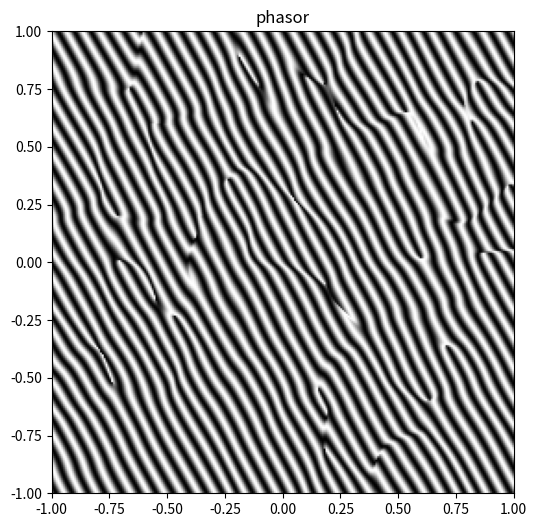

Generate this figure with matplotlib:
import matplotlib.pyplot as plt
import math
import random


def linspace(a,b,N):
    return [a + (b-a)/(N-1)*i for i in range(N)]


def zero_array(xn,yn):
    return [[0 for _ in range(xn)] for _ in range(yn)]




class Noise:

    def __init__(self, RESOLUTION, FREQUENCY, ORIENTATION, NB_CELLS):
        self.RESOLUTION = RESOLUTION
        self.FREQUENCY = FREQUENCY
        self.ORIENTATION = ORIENTATION
        self.NB_CELLS = NB_CELLS

        self.PI = 3.141592
        self.CELL_SIZE = 2/ self.NB_CELLS
        self.BANDWITH = 1 / self.CELL_SIZE


    def generate_grid_points(self):
        x_cells = linspace(-1, 1, self.NB_CELLS+1)
        y_cells = linspace(-1, 1, self.NB_CELLS+1)
        points = [[0 for _ in range(self.NB_CELLS)] for _ in range(self.NB_CELLS)]
        for y in range(len(y_cells)-1):
            for x in range(len(x_cells)-1):
                kx = random.uniform(x_cells[x],x_cells[x+1])
                ky = random.uniform(y_cells[y],y_cells[y+1])
                points[self.NB_CELLS-y-1][x] = (kx, ky, (x_cells[x], x_cells[x+1], self.RESOLUTION//self.NB_CELLS * x, self.RESOLUTION//self.NB_CELLS * (x+1)),(y_cells[y], y_cells[y+1], self.RESOLUTION//self.NB_CELLS * y, self.RESOLUTION//self.NB_CELLS * (y+1)))
        return points

    




class GaborPur(Noise):

    def __init__(self, RESOLUTION, FREQUENCY, ORIENTATION, NB_CELLS):
        super().__init__(RESOLUTION, FREQUENCY, ORIENTATION, NB_CELLS)


    def gabor_kernel_array(self,xa, ya, x0, y0):
        out = zero_array(len(xa),len(ya))
        for iy,vy in enumerate(ya):
            for ix,vx in enumerate(xa):
                gaussian = math.exp(-self.PI * self.BANDWITH**2 * ((vx - x0)**2 + (vy - y0)**2))
                sinusoid = math.sin(self.FREQUENCY * ((vx - x0) * math.cos(self.ORIENTATION) + (vy - y0) * math.sin(self.ORIENTATION)))
                out[iy][ix] = gaussian * sinusoid
        return out


    def gabor_noise(self):
        out = zero_array(self.RESOLUTION,self.RESOLUTION)
        positions = self.generate_grid_points()
        for i1 in range(len(positions)):
            for i2 in range(len(positions[0])):
                c = positions[i1][i2]

                x, y = c[0], c[1]
                xmin, xmax, pxmin, pxmax = c[2][0], c[2][1], c[2][2], c[2][3]
                ymin, ymax, pymin, pymax = c[3][0], c[3][1], c[3][2], c[3][3]

                for plop in [-1,1]:
                    if i2 + plop in range(len(positions[0])):
                        cx = positions[i1][i2 + plop]
                        xmin = min(xmin, cx[2][0])
                        xmax = max(xmax, cx[2][1])
                        pxmin = min(pxmin, cx[2][2])
                        pxmax = max(pxmax, cx[2][3])
                    
                    if i1 + plop in range(len(positions)):
                        cy = positions[i1 + plop][i2]
                        ymin = min(ymin, cy[3][0])
                        ymax = max(ymax, cy[3][1])
                        pymin = min(pymin, cy[3][2])
                        pymax = max(pymax, cy[3][3])

                gab = self.gabor_kernel_array(linspace(xmin,xmax,pxmax-pxmin),linspace(ymin,ymax,pymax-pymin), x, y)

                for i in range(len(gab)):
                    for u in range(len(gab[0])):
                        out[pymin+i][pxmin+u] += gab[i][u]
        return out 


    def show_noise(self):
        gabor_noise_show = self.gabor_noise()
        plt.figure(figsize=(6, 6))
        plt.imshow(gabor_noise_show, extent=(-1, 1, -1, 1), cmap='gray', origin='lower')
        plt.title(f"gabor")
        plt.show()




class PhasorPur(Noise):

    def __init__(self, RESOLUTION, FREQUENCY, ORIENTATION, NB_CELLS):
        super().__init__(RESOLUTION, FREQUENCY, ORIENTATION, NB_CELLS)


    def phasor_kernel_array(self,xa,ya,x0,y0):
        real = zero_array(len(xa),len(ya))
        imag = zero_array(len(xa),len(ya))
        for iy,vy in enumerate(ya):
            for ix,vx in enumerate(xa):
                gaussian = math.exp(-self.PI * self.BANDWITH **2 * ((vx - x0)**2 + (vy - y0)**2))
                cosin = math.cos(self.FREQUENCY * ((vx - x0) * math.cos(self.ORIENTATION) + (vy - y0) * math.sin(self.ORIENTATION)))
                sinus = math.sin(self.FREQUENCY * ((vx - x0) * math.cos(self.ORIENTATION) + (vy - y0) * math.sin(self.ORIENTATION)))
                real[iy][ix] += gaussian * cosin
                imag[iy][ix] += gaussian * sinus
        return real,imag


    def phasor_noise(self):
        real = zero_array(self.RESOLUTION,self.RESOLUTION)
        imag = zero_array(self.RESOLUTION,self.RESOLUTION)
        positions = self.generate_grid_points()
        for i1 in range(len(positions)):
            for i2 in range(len(positions[0])):
                c = positions[i1][i2]

                x, y = c[0], c[1]
                xmin, xmax, pxmin, pxmax = c[2][0], c[2][1], c[2][2], c[2][3]
                ymin, ymax, pymin, pymax = c[3][0], c[3][1], c[3][2], c[3][3]

                for plop in [-1,1]:
                    if i2 + plop in range(len(positions[0])):
                        cx = positions[i1][i2 + plop]
                        xmin = min(xmin, cx[2][0])
                        xmax = max(xmax, cx[2][1])
                        pxmin = min(pxmin, cx[2][2])
                        pxmax = max(pxmax, cx[2][3])
                    
                    if i1 + plop in range(len(positions)):
                        cy = positions[i1 + plop][i2]
                        ymin = min(ymin, cy[3][0])
                        ymax = max(ymax, cy[3][1])
                        pymin = min(pymin, cy[3][2])
                        pymax = max(pymax, cy[3][3])

                pha1, pha2 = self.phasor_kernel_array(linspace(xmin,xmax,pxmax-pxmin),linspace(ymin,ymax,pymax-pymin), x, y)

                
                for i in range(len(pha1)):
                    for u in range(len(pha1[0])):
                        real[pymin+i][pxmin+u] += pha1[i][u]
                
                for i in range(len(pha2)):
                    for u in range(len(pha2[0])):
                        imag[pymin+i][pxmin+u] += pha2[i][u]
        
        for i in range(len(real)):
            for u in range(len(real[0])):
                real[i][u] = math.sin(math.atan2(real[i][u], imag[i][u]))
               
        return real 


    def show_noise(self):
        gabor_noise_show = self.phasor_noise()
        plt.figure(figsize=(6, 6))
        plt.imshow(gabor_noise_show, extent=(-1, 1, -1, 1), cmap='gray', origin='lower')
        plt.title(f"phasor")
        plt.show()







if '__main__' in __name__:
    p1 = PhasorPur(250, 100, 0.5, 10)
    p1.show_noise()

    

